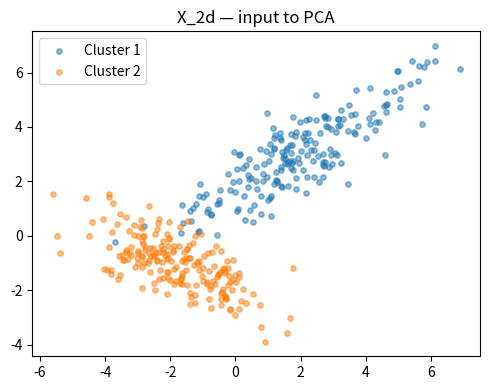

Python code for this plot: (Note: this script raises an exception after producing the figure.)
import numpy as np
import matplotlib.pyplot as plt

np.random.seed(42)



V, D = 500, 128
# Simulated word embeddings — normalized to unit sphere (common in practice)
embeddings_raw = np.random.randn(V, D)
embeddings = embeddings_raw / np.linalg.norm(embeddings_raw, axis=1, keepdims=True)



# 2D structured dataset for PCA viz — two correlated Gaussians
mean1, cov1 = [2, 3], [[3, 2], [2, 2]]
mean2, cov2 = [-2, -1], [[2, -1], [-1, 1]]
X_2d = np.vstack([
    np.random.multivariate_normal(mean1, cov1, 200),
    np.random.multivariate_normal(mean2, cov2, 200)
])  # (400, 2)

# High-dimensional dataset for PCA reduction
# Low-rank structure: true data lives in 5D subspace embedded in 50D
true_components = np.random.randn(5, 50)
true_components /= np.linalg.norm(true_components, axis=1, keepdims=True)
latent = np.random.randn(300, 5)
X_hd = latent @ true_components + 0.1 * np.random.randn(300, 50)  # (300, 50)

print(f'embeddings:  {embeddings.shape}')
print(f'X_2d:        {X_2d.shape}')
print(f'X_hd:        {X_hd.shape}  (true rank ≈ 5)')

plt.figure(figsize=(5, 4))
plt.scatter(X_2d[:200, 0], X_2d[:200, 1], alpha=0.5, s=15, label='Cluster 1')
plt.scatter(X_2d[200:, 0], X_2d[200:, 1], alpha=0.5, s=15, label='Cluster 2')
plt.legend()
plt.title('X_2d — input to PCA')
plt.tight_layout()
plt.show()

Q = embeddings[:50]   # 50 query vectors
K = embeddings[50:]   # remaining as key vectors

def pairwise_l2(Q, K):
    """
    Q: (N, D), K: (M, D)
    Returns: dist (N, M) — Euclidean distances
    """
    # TODO: use the ||x-y||² = ||x||² + ||y||² - 2x·yᵀ identity
    # Use np.clip before sqrt to avoid tiny negatives from floating point
    pass

def nearest_neighbor(Q, K):
    """Returns indices into K for each query in Q. Shape: (N,)"""
    # TODO: use pairwise_l2, then argmin
    pass

def pairs_within_threshold(Q, K, t):
    """
    Returns (row_indices, col_indices) of all (Q_i, K_j) pairs
    where distance < t
    """
    # TODO: distance matrix → boolean mask → np.where
    pass

dist_matrix = pairwise_l2(Q, K)
nn_indices = nearest_neighbor(Q, K)
close_pairs = pairs_within_threshold(Q, K, t=0.8)

# --- ASSERTS ---
N, M = len(Q), len(K)
assert dist_matrix.shape == (N, M), f'Expected ({N},{M}), got {dist_matrix.shape}'
assert np.all(dist_matrix >= 0), 'Distances must be non-negative'

# Self-distance check: distance from a vector to itself should be ~0
self_dist = pairwise_l2(Q[:5], Q[:5])
assert np.allclose(np.diag(self_dist), 0, atol=1e-5), 'Self-distance should be 0'

# Nearest neighbor: unit norm vectors — closest L2 ≈ highest cosine sim
# Verify nn_indices are valid indices into K
assert nn_indices.shape == (N,)
assert np.all(nn_indices >= 0) and np.all(nn_indices < M)

# Pair threshold
qi, ki = close_pairs
assert np.all(dist_matrix[qi, ki] < 0.8), 'Threshold filtering incorrect'

print(f'P8 PASSED ✓')
print(f'  Distance matrix: {dist_matrix.shape}')
print(f'  Pairs within t=0.8: {len(qi)}')

# Visualize distance heatmap
plt.figure(figsize=(8, 6))
plt.imshow(dist_matrix[:20, :20], aspect='auto', cmap='viridis')
plt.colorbar(label='L2 Distance')
plt.title('Pairwise L2 Distance (first 20 queries × 20 keys)')
plt.xlabel('Key index')
plt.ylabel('Query index')
plt.tight_layout()
plt.show()

def pca(X, k):
    """
    X: (N, D)
    k: number of components to keep
    Returns:
        X_proj:    (N, k) — projected data
        components: (k, D) — top-k eigenvectors (row = component)
        explained_var_ratio: (k,) — fraction of variance explained by each component
        mean:      (D,) — for reconstruction
    """
    # Step 1: TODO — center

    # Step 2: TODO — covariance matrix (D, D)
    # Note: unbiased = divide by N-1

    # Step 3: TODO — eigendecompose
    # np.linalg.eig returns complex numbers sometimes — take .real

    # Step 4: TODO — sort by descending eigenvalue

    # Step 5: TODO — project centered X onto top-k eigenvectors

    # Step 6: TODO — explained variance ratio per component

    pass

def pca_reconstruct(X_proj, components, mean):
    """
    Project back to original space.
    X_proj: (N, k), components: (k, D), mean: (D,)
    Returns: (N, D)
    """
    # TODO
    pass

X_2d_proj, comps_2d, evr_2d, mean_2d = pca(X_2d, k=2)
X_hd_proj, comps_hd, evr_hd, mean_hd = pca(X_hd, k=5)

# --- ASSERTS ---

# Shape checks
assert X_2d_proj.shape == (400, 2), f'2D proj shape wrong: {X_2d_proj.shape}'
assert X_hd_proj.shape == (300, 5), f'HD proj shape wrong: {X_hd_proj.shape}'

# Explained variance should be in (0, 1] and sum <= 1
assert np.all(evr_2d > 0)
assert evr_2d.sum() <= 1 + 1e-6

# For X_hd: top 5 components should explain most variance (data was constructed that way)
assert evr_hd.sum() > 0.85, f'Top 5 components should explain >85% variance, got {evr_hd.sum()*100:.1f}%'

# Reconstruction: full-rank PCA (k=D) should reconstruct exactly
N, D = X_2d.shape
X_proj_full, comps_full, _, mean_full = pca(X_2d, k=D)
X_recon = pca_reconstruct(X_proj_full, comps_full, mean_full)
assert np.allclose(X_recon, X_2d, atol=1e-6), 'Full-rank PCA should reconstruct exactly'

# Principal components should be orthonormal
gram = comps_2d @ comps_2d.T  # (k, k) should be identity
assert np.allclose(gram, np.eye(len(comps_2d)), atol=1e-5), 'Components not orthonormal'

print(f'P9 PASSED ✓')
print(f'  X_2d  explained variance: {evr_2d}')
print(f'  X_hd  top-5 explains:     {evr_hd.sum()*100:.1f}% of variance')

fig, axes = plt.subplots(1, 2, figsize=(12, 5))

# Original data
axes[0].scatter(X_2d[:200, 0], X_2d[:200, 1], alpha=0.5, s=15, label='Cluster 1')
axes[0].scatter(X_2d[200:, 0], X_2d[200:, 1], alpha=0.5, s=15, label='Cluster 2')
# Draw principal components as arrows
scale = 3.0
for i, (c, ev) in enumerate(zip(comps_2d, evr_2d)):
    axes[0].annotate('', xy=mean_2d + scale * c, xytext=mean_2d,
                    arrowprops=dict(arrowstyle='->', color='red', lw=2))
    axes[0].text(*(mean_2d + scale * c * 1.1), f'PC{i+1} ({ev*100:.0f}%)', color='red', fontsize=9)
axes[0].set_title('Original data + Principal Components')
axes[0].legend()

# PCA projected data
axes[1].scatter(X_2d_proj[:200, 0], X_2d_proj[:200, 1], alpha=0.5, s=15, label='Cluster 1')
axes[1].scatter(X_2d_proj[200:, 0], X_2d_proj[200:, 1], alpha=0.5, s=15, label='Cluster 2')
axes[1].set_title('PCA Projected (PC1 vs PC2)')
axes[1].legend()

plt.tight_layout()
plt.show()

# Scree plot for X_hd
_, _, evr_all, _ = pca(X_hd, k=20)
plt.figure(figsize=(6, 4))
plt.bar(range(1, 21), evr_all * 100, color='steelblue')
plt.xlabel('Component')
plt.ylabel('% Variance Explained')
plt.title('Scree Plot — X_hd (true rank≈5)')
plt.tight_layout()
plt.show()

B_size, N_size, M_size, K_size = 8, 10, 12, 6
A_batch = np.random.randn(B_size, N_size, M_size)
B_batch = np.random.randn(B_size, M_size, K_size)
S_batch = np.random.randn(B_size, N_size, N_size)  # square, for trace

T, d_k = 16, 32  # seq length, key dim
Q_attn = np.random.randn(B_size, T, d_k)
K_attn = np.random.randn(B_size, T, d_k)

def batch_matmul(A, B):
    """(B,N,M) x (B,M,K) -> (B,N,K) using einsum"""
    # TODO
    pass

def batch_trace(S):
    """(B, N, N) -> (B,) — sum of diagonal elements per matrix, no loop"""
    # TODO: think about how to extract diagonals across a batch
    pass

def batch_frobenius(A):
    """(B, N, M) -> (B,) Frobenius norm per matrix, no loop"""
    # Frobenius norm = sqrt(sum of squared elements)
    # TODO: reduce over last two axes
    pass

def scaled_dot_product_attention(Q, K, mask=None):
    """
    Q, K: (B, T, d_k)
    Returns attention weights: (B, T, T) — each row is a probability distribution
    mask: optional (T, T) boolean — True = masked (set to -inf before softmax)
    """
    # TODO: scores = Q @ Kᵀ / sqrt(d_k)
    # TODO: apply mask if provided
    # TODO: softmax over last axis
    pass

# --- ASSERTS ---

# Batch matmul
C = batch_matmul(A_batch, B_batch)
assert C.shape == (B_size, N_size, K_size)
# Verify against manual loop
C_ref = np.stack([A_batch[i] @ B_batch[i] for i in range(B_size)])
assert np.allclose(C, C_ref, atol=1e-10), 'batch_matmul result mismatch'

# Batch trace
traces = batch_trace(S_batch)
assert traces.shape == (B_size,)
traces_ref = np.array([np.trace(S_batch[i]) for i in range(B_size)])
assert np.allclose(traces, traces_ref), 'batch_trace mismatch'

# Batch Frobenius
fnorms = batch_frobenius(A_batch)
assert fnorms.shape == (B_size,)
fnorms_ref = np.array([np.linalg.norm(A_batch[i], 'fro') for i in range(B_size)])
assert np.allclose(fnorms, fnorms_ref), 'batch_frobenius mismatch'

# Attention weights
attn = scaled_dot_product_attention(Q_attn, K_attn)
assert attn.shape == (B_size, T, T), f'Attention shape wrong: {attn.shape}'
assert np.allclose(attn.sum(axis=-1), 1.0, atol=1e-5), 'Attention weights should sum to 1'
assert np.all(attn >= 0), 'Negative attention weights'

# Causal mask test
causal_mask = np.triu(np.ones((T, T), dtype=bool), k=1)  # upper triangular = future
attn_masked = scaled_dot_product_attention(Q_attn, K_attn, mask=causal_mask)
# Future positions should have ~0 weight
assert np.allclose(attn_masked[0][np.triu_indices(T, k=1)], 0, atol=1e-6), 'Causal mask not applied'

print('P10 PASSED ✓')

def sgd_momentum_step(W, dW, v, lr=0.01, momentum=0.9):
    """
    W:        parameter array, any shape
    dW:       gradient, same shape as W
    v:        velocity, same shape as W
    Returns:  new_W, new_v  (do NOT modify in-place)
    """
    # TODO
    pass

# Test on a simple quadratic: f(W) = ||W||^2, grad = 2W
W0 = np.array([3.0, -2.0, 1.0])
v0 = np.zeros_like(W0)

W, v = W0.copy(), v0.copy()
history = [W.copy()]
for _ in range(20):
    grad = 2 * W  # gradient of ||W||^2
    W, v = sgd_momentum_step(W, grad, v, lr=0.1, momentum=0.9)
    history.append(W.copy())
history = np.array(history)

# --- ASSERTS ---
W_init = np.array([3.0, -2.0, 1.0])
v_init = np.zeros(3)
W_new, v_new = sgd_momentum_step(W_init, 2*W_init, v_init, lr=0.01, momentum=0.9)

assert W_new.shape == W_init.shape
assert v_new.shape == v_init.shape

# Velocity after first step (from zero): v = -lr * grad
expected_v = -0.01 * 2 * W_init
assert np.allclose(v_new, expected_v), f'First-step velocity wrong: {v_new} vs {expected_v}'

# Convergence: after 20 steps on ||W||^2, W should be near 0
assert np.linalg.norm(history[-1]) < 0.1, f'Should converge to 0, got norm={np.linalg.norm(history[-1]):.4f}'

print('P11 PASSED ✓')

plt.figure(figsize=(6, 4))
for dim in range(3):
    plt.plot(history[:, dim], label=f'W[{dim}]')
plt.axhline(0, color='k', linestyle='--', linewidth=0.8)
plt.title('SGD+Momentum on ||W||² — convergence')
plt.xlabel('Step')
plt.legend()
plt.tight_layout()
plt.show()

def adam_step(W, dW, m, v, t, lr=1e-3, beta1=0.9, beta2=0.999, eps=1e-8):
    """
    W, dW, m, v: same shape
    t: current timestep (int, starts at 1)
    Returns: new_W, new_m, new_v
    """
    # TODO
    pass

# Compare convergence: Adam vs SGD on ||W||^2 + noisy gradients
W_sgd  = np.array([5.0, -3.0, 2.0, -4.0])
W_adam = W_sgd.copy()
v_sgd  = np.zeros_like(W_sgd)
m_adam = np.zeros_like(W_adam)
v_adam = np.zeros_like(W_adam)

sgd_hist, adam_hist = [W_sgd.copy()], [W_adam.copy()]
np.random.seed(7)

for t in range(1, 101):
    noise = np.random.randn(*W_sgd.shape) * 2.0
    grad_sgd  = 2 * W_sgd  + noise
    grad_adam = 2 * W_adam + noise
    
    W_sgd, v_sgd = sgd_momentum_step(W_sgd, grad_sgd, v_sgd, lr=0.05)
    W_adam, m_adam, v_adam = adam_step(W_adam, grad_adam, m_adam, v_adam, t)
    
    sgd_hist.append(W_sgd.copy())
    adam_hist.append(W_adam.copy())

sgd_hist  = np.array(sgd_hist)
adam_hist = np.array(adam_hist)

# --- ASSERTS ---
W_t = np.ones(4)
m_t, v_t = np.zeros(4), np.zeros(4)
dW_t = np.ones(4)  # constant gradient

W_new, m_new, v_new = adam_step(W_t, dW_t, m_t, v_t, t=1)

# After t=1 with zero init:
# m = (1-0.9)*1 = 0.1, m_hat = 0.1/(1-0.9) = 1.0
# v = (1-0.999)*1 = 0.001, v_hat = 0.001/(1-0.999) = 1.0
# update = lr * 1.0 / (sqrt(1.0) + eps) ≈ lr
expected_W = W_t - 1e-3 * 1.0 / (1.0 + 1e-8)
assert np.allclose(W_new, expected_W, atol=1e-6), f'Adam first step wrong: {W_new} vs {expected_W}'

assert m_new.shape == W_t.shape
assert v_new.shape == W_t.shape
assert np.all(v_new >= 0), 'Second moment must be non-negative'

# Adam should converge under noise
assert np.linalg.norm(adam_hist[-1]) < np.linalg.norm(adam_hist[0]), 'Adam should reduce ||W||'

print('P12 PASSED ✓')

# Convergence comparison
sgd_norms  = np.linalg.norm(sgd_hist, axis=1)
adam_norms = np.linalg.norm(adam_hist, axis=1)

plt.figure(figsize=(7, 4))
plt.plot(sgd_norms, label='SGD+Momentum', linewidth=2)
plt.plot(adam_norms, label='Adam', linewidth=2)
plt.xlabel('Step')
plt.ylabel('||W||')
plt.title('SGD vs Adam — noisy gradients, ||W||² objective')
plt.legend()
plt.grid(alpha=0.3)
plt.tight_layout()
plt.show()
